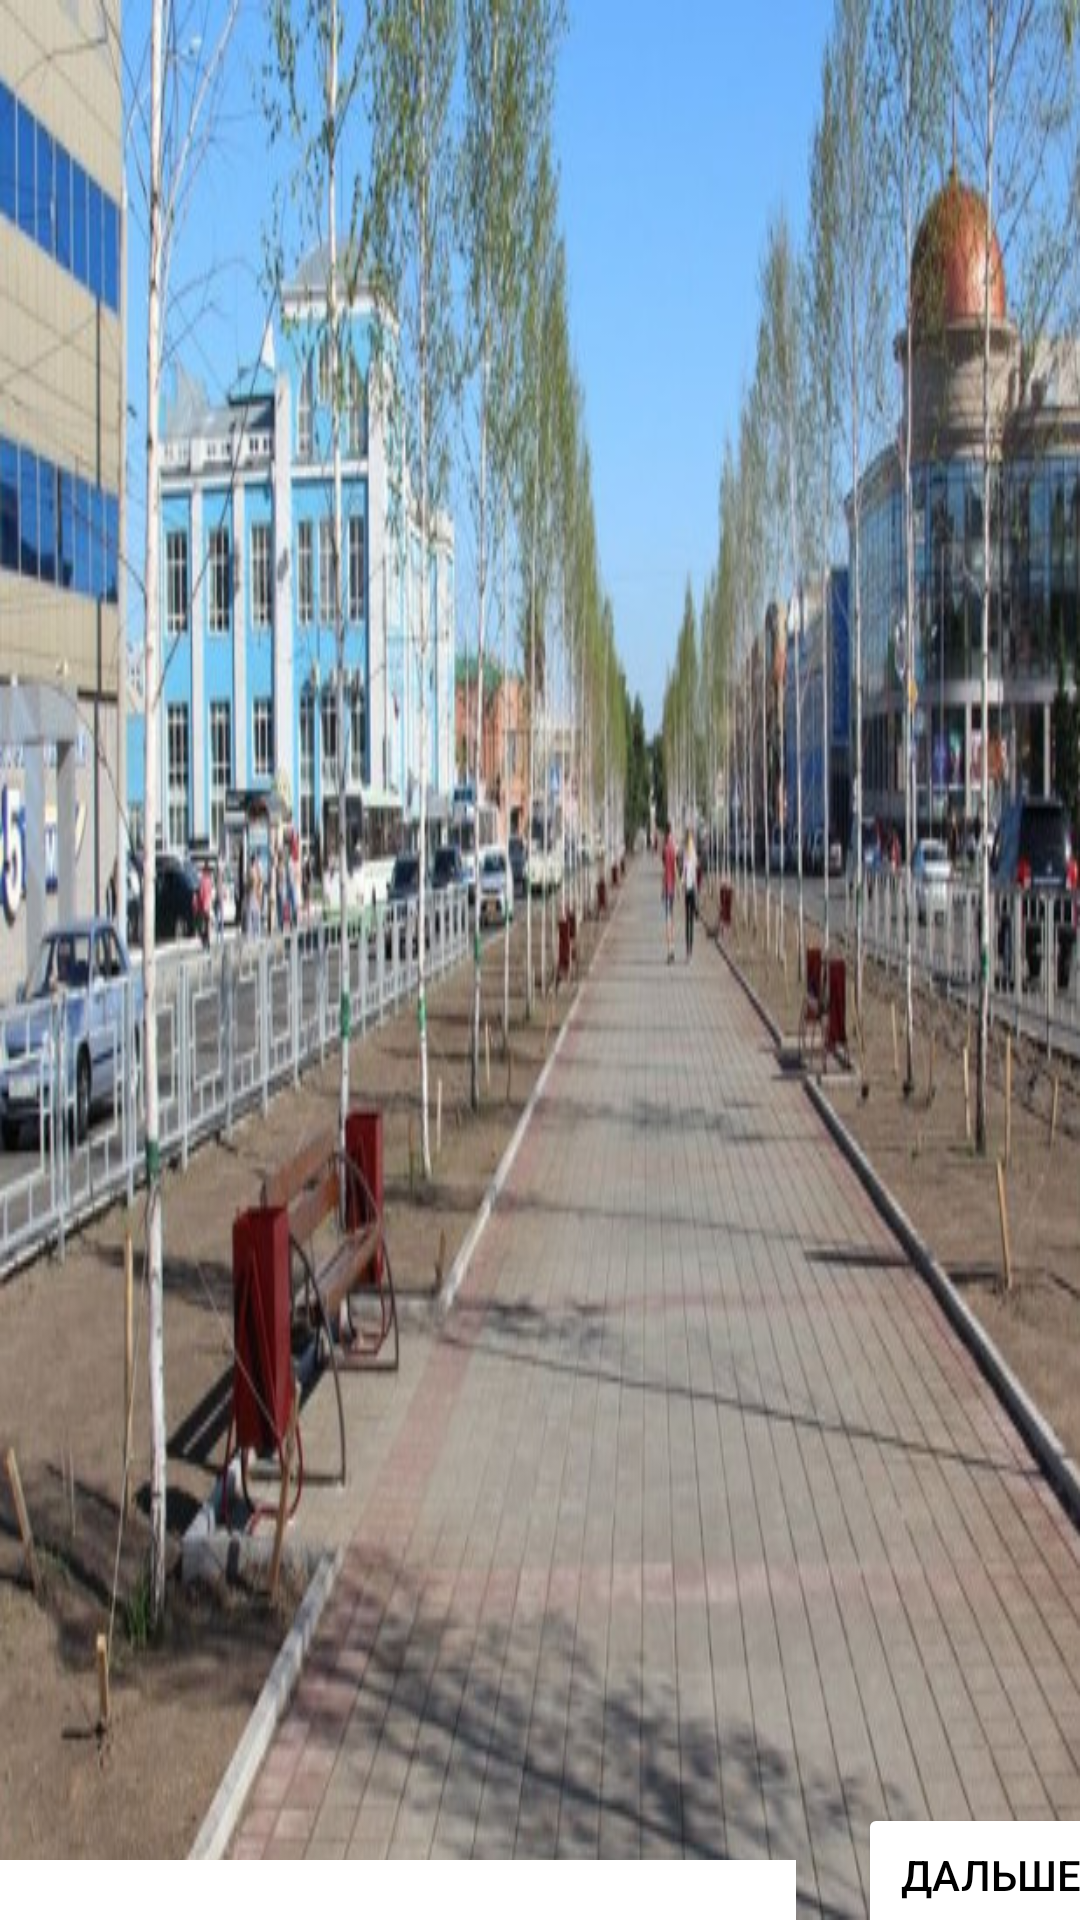

Reconstruct the res/layout file that produces this screen, plus the resources it refers to.
<!-- AndroidManifest.xml: application theme Theme.GeUmHack -->
<!-- res/layout/activity_game_start.xml -->
<?xml version="1.0" encoding="utf-8"?>
<androidx.constraintlayout.widget.ConstraintLayout xmlns:android="http://schemas.android.com/apk/res/android"
    xmlns:app="http://schemas.android.com/apk/res-auto"
    xmlns:tools="http://schemas.android.com/tools"
    android:layout_width="match_parent"
    android:layout_height="match_parent"
    android:background="@drawable/streetwalking"
    tools:context=".InfoActivity">

    <TextView
        android:id="@+id/textv"
        android:layout_width="270dp"
        android:layout_height="100dp"
        android:layout_marginTop="620dp"
        android:layout_marginRight="100dp"
        android:gravity="center"
        android:background="@color/white"
        android:text=""
        android:textColor="@color/black"
        app:layout_constraintLeft_toLeftOf="parent"
        app:layout_constraintRight_toRightOf="parent"
        app:layout_constraintTop_toTopOf="parent" />

    <Button
        android:id="@+id/btnext"
        android:layout_width="wrap_content"
        android:layout_height="wrap_content"
        android:layout_marginLeft="300dp"
        android:layout_marginTop="610dp"
        android:backgroundTint="@color/white"
        android:text="Дальше"
        android:textColor="@color/black"
        app:layout_constraintBottom_toBottomOf="parent"
        app:layout_constraintLeft_toLeftOf="parent"
        app:layout_constraintRight_toRightOf="parent"
        app:layout_constraintTop_toTopOf="parent" />

</androidx.constraintlayout.widget.ConstraintLayout>
<!-- resources referenced by this layout -->
<resources>
  <color name="black">#FF000000</color>
  <color name="white">#FFFFFFFF</color>
  <!-- drawable streetwalking: jpeg bitmap (drawable, 95655 bytes) -->
  <style name="Theme.GeUmHack" parent="Theme.MaterialComponents.DayNight.NoActionBar">
          
          <item name="colorPrimary">@color/purple_500</item>
          <item name="colorPrimaryVariant">@color/purple_700</item>
          <item name="colorOnPrimary">@color/white</item>
          
          <item name="colorSecondary">@color/teal_200</item>
          <item name="colorSecondaryVariant">@color/teal_700</item>
          <item name="colorOnSecondary">@color/black</item>
          
          <item name="android:statusBarColor" tools:targetApi="l">?attr/colorPrimaryVariant</item>
          
      </style>
  <color name="purple_500">#FF6200EE</color>
  <color name="purple_700">#90EE90</color>
  <color name="teal_200">#FF03DAC5</color>
  <color name="teal_700">#FF018786</color>
</resources>
